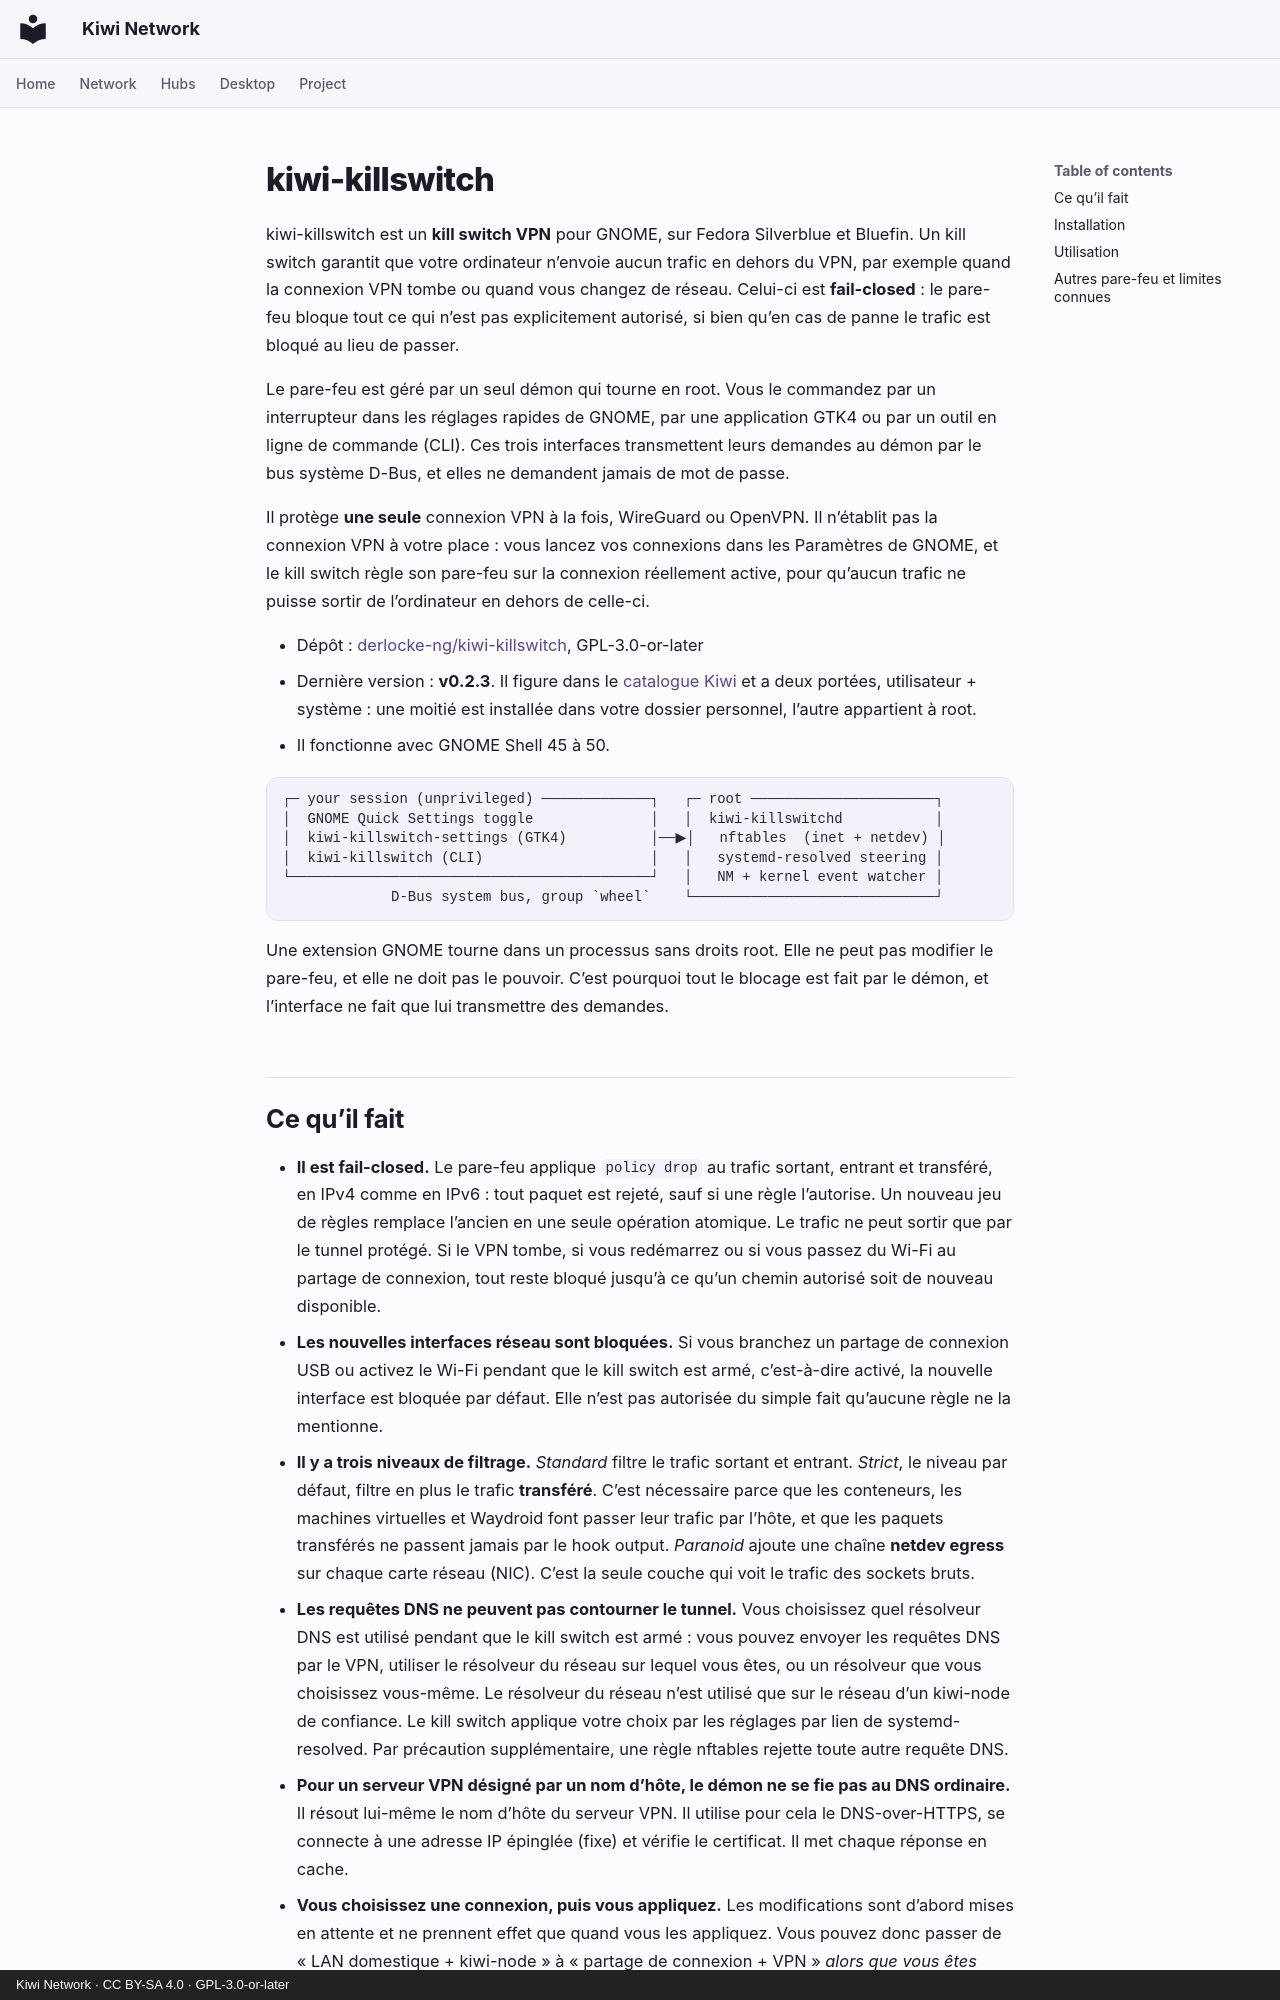

repository: derlocke-ng/kiwi-network · page: desktop/kiwi-killswitch.fr/index.html · generator: mkdocs · copyright: Kiwi Network · CC BY-SA 4.0 · GPL-3.0-or-later

# kiwi-killswitch

kiwi-killswitch est un **kill switch VPN** pour GNOME, sur Fedora Silverblue
et Bluefin. Un kill switch garantit que votre ordinateur n’envoie aucun trafic
en dehors du VPN, par exemple quand la connexion VPN tombe ou quand vous
changez de réseau. Celui-ci est **fail-closed** : le pare-feu bloque tout ce
qui n’est pas explicitement autorisé, si bien qu’en cas de panne le trafic est
bloqué au lieu de passer.

Le pare-feu est géré par un seul démon qui tourne en root. Vous le commandez
par un interrupteur dans les réglages rapides de GNOME, par une application
GTK4 ou par un outil en ligne de commande (CLI). Ces trois interfaces
transmettent leurs demandes au démon par le bus système D-Bus, et elles ne
demandent jamais de mot de passe.

Il protège **une seule** connexion VPN à la fois, WireGuard ou OpenVPN. Il
n’établit pas la connexion VPN à votre place : vous lancez vos connexions dans
les Paramètres de GNOME, et le kill switch règle son pare-feu sur la connexion
réellement active, pour qu’aucun trafic ne puisse sortir de l’ordinateur en
dehors de celle-ci.

- Dépôt : [derlocke-ng/kiwi-killswitch](https://github.com/derlocke-ng/kiwi-killswitch), GPL-3.0-or-later
- Dernière version : **v0.2.3**. Il figure dans le [catalogue Kiwi](catalogs.md)
  et a deux portées, utilisateur + système : une moitié est installée dans
  votre dossier personnel, l’autre appartient à root.
- Il fonctionne avec GNOME Shell 45 à 50.

```
┌─ your session (unprivileged) ─────────────┐   ┌─ root ──────────────────────┐
│  GNOME Quick Settings toggle              │   │  kiwi-killswitchd           │
│  kiwi-killswitch-settings (GTK4)          │──▶│   nftables  (inet + netdev) │
│  kiwi-killswitch (CLI)                    │   │   systemd-resolved steering │
└───────────────────────────────────────────┘   │   NM + kernel event watcher │
             D-Bus system bus, group `wheel`    └─────────────────────────────┘
```

Une extension GNOME tourne dans un processus sans droits root. Elle ne peut
pas modifier le pare-feu, et elle ne doit pas le pouvoir. C’est pourquoi tout
le blocage est fait par le démon, et l’interface ne fait que lui transmettre
des demandes.
